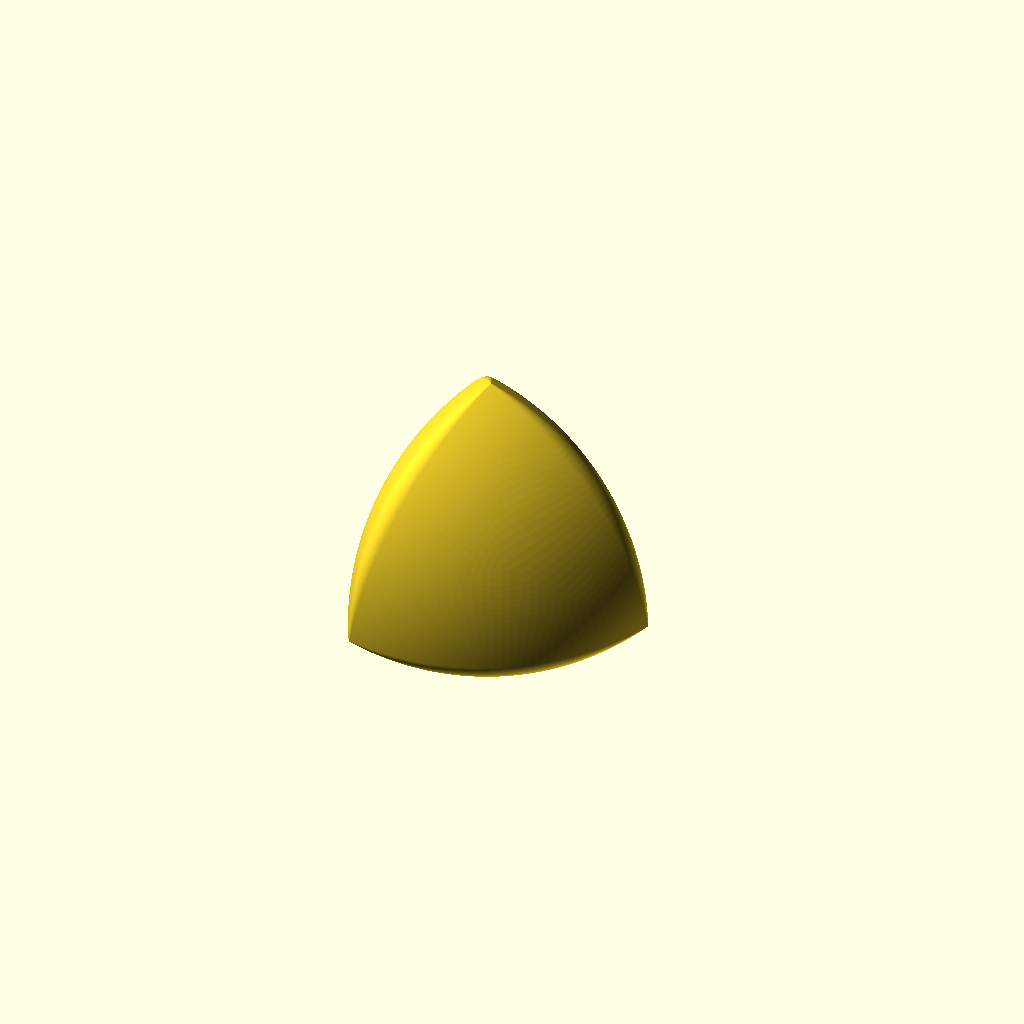
Cell 1: rendered with the file's own defaults.
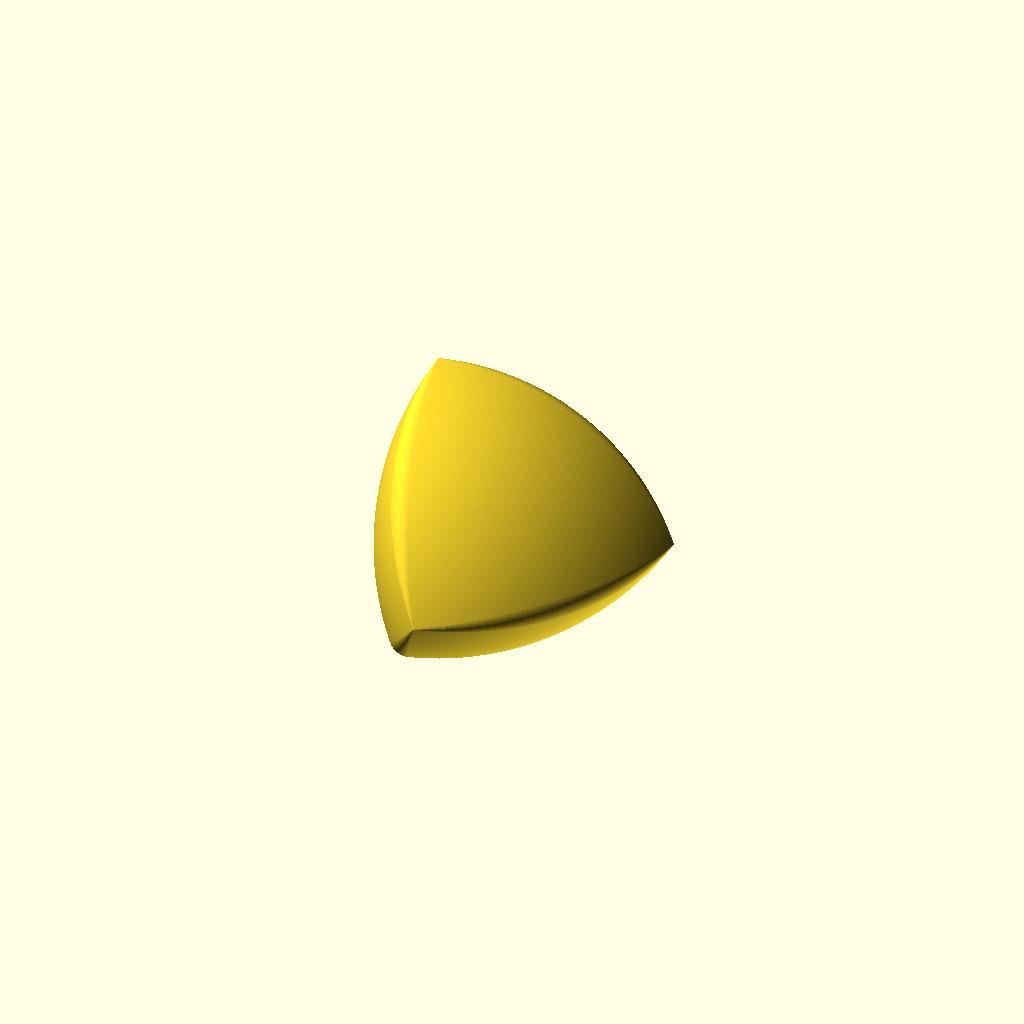
Cell 2: the same model with part = "altwhole".
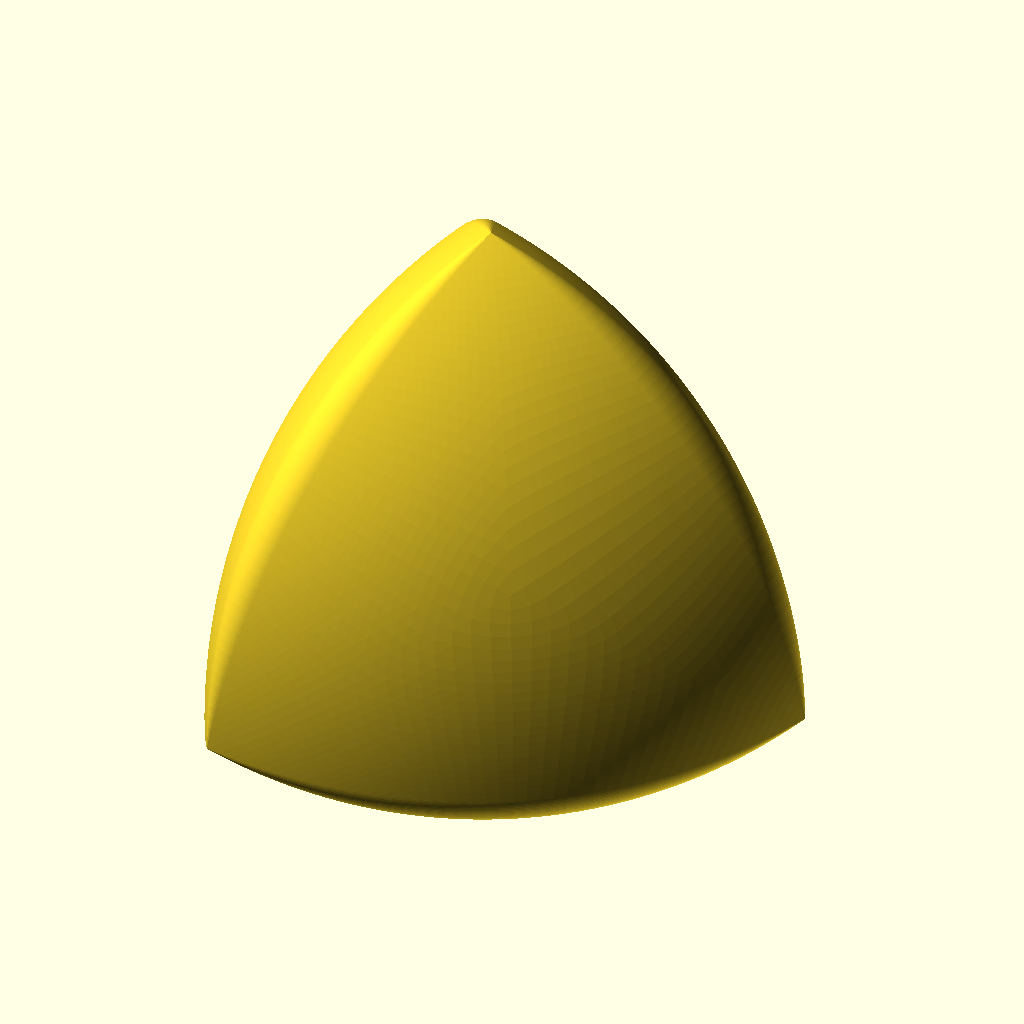
Cell 3: the same model with width = 100.
All cells are drawn from one camera (rotation 55°, 0°, 25°, orthographic, colour scheme Cornfield), so only the parameter changes between them.
The OpenSCAD source (inputs/thingiverse/files/thing-3636287/files/SpheroformPoly.scad):
// Symmetric Spheroform Tetrahedron
// Solid of Constant Width
// single polyhedron

// width of the object to be printed
width = 50;

// scale of negative internal volume
intscale = 0.8;

// Which one would you like to see?
part = "whole"; // [whole:Whole,altwhole:Whole (rotated),half:Half split,hollwhole:Hollow Whole,hollhalf:Hollow Half split,althalfm:Other Half split (male),althalff:Other Half split (female)]

// Number of segments to edges
segs = 48;

// Number of segments to internal edges (for hollow)
isegs = 48;

// Number of teeth +1 (actually gaps between teeth)
teeth = 6;

// Epsilon (for rounding bias
AT = 0.001/1;

// vertices and edge length of Reuleaux Tetrahedron from Wikipedia
v1 = [sqrt(8/9), 0, -1/3]/1;
v2 = [-sqrt(2/9), sqrt(2/3), -1/3]/1;
v3 = [-sqrt(2/9), -sqrt(2/3), -1/3]/1;
v4 = [0, 0, 1]/1;
a = sqrt(8/3); // edge length given by above vertices
k = width / a; // scaling constant to generate desired width from standard vertices

// Helper functions. Plenty of room for simplification (mostly constant calculations).
// cumulative index preserving nested structure - for referring to points
function indx(v,i=0,t=0,r=[])=i<len(v)?indx(v,i+1,t+len(v[i]),concat(r,[[for(j=[0:len(v[i])-1])j+t]])):r;
// Envelope sphere radius and offset
function env(x) = width*(((4*sqrt(2)-8)*x*x+2-sqrt(2))/8);
// vector to sphere sweep center
function vec(v1,v2,i) = k*((0.5+i)*v1+(0.5-i)*v2) + env(i)*(v1+v2)/mod(v1+v2);
// reduce number of vertexes near pointy end, in whole numbers
function rj(i,s) = round(s*env(i/s)/env(0)/4);
// vector modulus
function mod(v) = (sqrt(v[0]*v[0]+v[1]*v[1]+v[2]*v[2]));
function cross(u,v) = [u[1]*v[2]-v[1]*u[2],-(u[0]*v[2]-v[0]*u[2]),u[0]*v[1]-v[0]*u[1]];
function dot(u,v) = u[0]*v[0]+u[1]*v[1]+u[2]*v[2];
function anglev(u,v) = acos( dot(u,v) / (mod(u)*mod(v)) );
// Two vector orientate (v and v2 should be orthogonal)
module orientate(v,v2,vref=[0,0,1],vref2=[0,1,0]){
  raxis = cross(vref,v);
  ang = anglev(vref,v);
  raxis2 = cross(vref2,raxis);
  ang2 = anglev(vref2,raxis);
  raxis3 = cross(raxis,v2);
  ang3 = anglev(raxis,v2);
  rotate(a=ang3, v=raxis3)
    rotate(a=ang, v=raxis)
      rotate(a=ang2, v=raxis2)
        children();
}

// generate the envelope points
function envelope(v1,v2,v3,v4,s) = [for(i=[-s/2:1:s/2])[for(j=[-rj(i,s):1:rj(i,s)])
    vec(v2,v3,i/s)+(vec(v2,v3,i/s)
    -vec(v4,v1,j==0?0:j/2/rj(i,s)))/mod(vec(v4,v1,j==0?0:j/2/rj(i,s))
    -vec(v2,v3,i/s))*env(i/s)
]];
// rescale vector to lie on surface of (major) sphere
function sph(v4,i) = k*v4+width*(i-k*v4)/mod((i-k*v4));
o=[[0,0,0]]/1;
// generate face points (one third segment)
function fac(v1,v2,v3,v4,s) = concat([o],
    [for(j=[s:-2:0])[for(i=[-j:2:j])
        sph(v4,
        j/s*(vec(v2,v3,i==0?0:i/2/j)+
        (vec(v2,v3,i==0?0:i/2/j)-vec(v4,v1,1/2))/
        mod(vec(v4,v1,1/2)-vec(v2,v3,i==0?0:i/2/j))*env(i==0?0:i/2/j)))
    ]],[o]
);

function face(v1,v2,v3,v4,s)=concat(
    fac(v2,v1,v4,v3,s),
    fac(v1,v4,v2,v3,s),
    fac(v4,v2,v1,v3,s)
);

module teeth(v1,v2,v3,v4,s) {
        nub=envelope(v1,v2,v3,v4,s);
        m=(1+intscale)/4*width*(v1+v4); // centre direction (approx). we could use actual envelope opposite points
        for(i=[1:len(nub)-2]){
            c=nub[i][(len(nub[i])-1)/2];
            translate((1+intscale)/2*c)
                orientate(v1-v4,c-m)
                    scale([2,1,1])sphere(d=width*(1-intscale)/4,$fn=6);
        }
}

//complete Symmetric Spheroform Tetrahedron as a single polyhedron
module spheroformTetrahedron(s=segs){
    // generate envelope points using list comprehension
    ip=concat(
        envelope(v1,v3,v2,v4,s),
        envelope(v4,v1,v2,v3,s),
        envelope(v3,v1,v4,v2,s),
        envelope(v2,v3,v4,v1,s),
        envelope(v1,v2,v4,v3,s),
        envelope(v2,v1,v3,v4,s),
        face(v1,v2,v3,v4,s),
        face(v1,v4,v2,v3,s),
        face(v1,v3,v4,v2,s),
        face(v2,v3,v1,v4,s)
    );
    ipi=indx(ip); // structured index list
    cpi=[if(s%2)for(i=ipi)if(len(i)==2)i[0]]; // face segments not meeting to a point
    tp=[for(i=ip)for(j=i)j]; // flattened list of points
    tf=concat( // faces
        [for(i=[1:len(ipi)-1])if((len(ipi[i])>1)&&(ip[i+1]!=o))for(j=[0:len(ipi[i])-2])
            [ipi[i][j+1],ipi[i][j],ipi[i+1][round((j+0.5-AT)*(len(ipi[i+1])-1)/(len(ipi[i])-1))]]],
        [for(i=[1:len(ipi)-1])if((len(ipi[i])>1)&&(ip[i-1]!=o))for(j=[0:len(ipi[i])-2])
            [ipi[i][j],ipi[i][j+1],ipi[i-1][round((j+0.5+AT)*(len(ipi[i-1])-1)/(len(ipi[i])-1))]]],
        [if(len(cpi))for(i=[0:3])[for(j=[0:2])cpi[3*i+j]]] // face central triangles
    );
    polyhedron(points=tp,faces=tf,convexity=2);
}

if (part=="whole") {
    spheroformTetrahedron();
} else if (part=="altwhole") {
    rotate([90,0,0])spheroformTetrahedron();
} else if (part=="half") {
    intersection(){
        rotate([90,0,0])spheroformTetrahedron();
        translate([0,0,width])cube(2*width,center=true);
    }
} else if (part=="hollwhole") {
    difference(){
        s=5;
        spheroformTetrahedron();
        scale(intscale)spheroformTetrahedron(isegs);
    }
} else if (part=="hollhalf") {
    intersection(){
        rotate([90,0,0])difference(){
            spheroformTetrahedron();
            scale(intscale)spheroformTetrahedron(isegs);
        }
        translate([0,0,width])cube(2*width,center=true);
    }
} else if (part=="althalfm") {
    rotate([90,0,0]){
        difference(){
            spheroformTetrahedron();
            scale(intscale)spheroformTetrahedron(isegs);
            difference(){
                union(){
                    intersection(){
                        orientate(cross(v4,v1))translate([-width,-width,-AT])
                            cube([2*width,2*width,width]);
                        orientate(cross(v2,v4))translate([-width,-width,-AT])
                            cube([2*width,2*width,width]);
                        orientate(cross(v1,v2))translate([-width,-width,-AT])
                            cube([2*width,2*width,width]);
                    }
                    intersection(){
                        orientate(cross(v3,v1))translate([-width,-width,-AT])
                            cube([2*width,2*width,width]);
                        orientate(cross(v1,v4))translate([-width,-width,-AT])
                            cube([2*width,2*width,width]);
                        orientate(cross(v4,v3))translate([-width,-width,-AT])
                            cube([2*width,2*width,width]);
                    }
                }
                teeth(v1,v2,v4,v3,teeth);
                teeth(v3,v1,v2,v4,teeth);
                teeth(v1,v3,v4,v2,teeth);
                teeth(v2,v1,v3,v4,teeth);
            }
        }
    }
} else if (part=="althalff") {
    rotate([90,0,0]){
        difference(){
            spheroformTetrahedron();
            scale(intscale)spheroformTetrahedron(isegs);
            union(){
                intersection(){
                    orientate(cross(v4,v1))translate([-width,-width,-AT])
                        cube([2*width,2*width,width]);
                    orientate(cross(v2,v4))translate([-width,-width,-AT])
                        cube([2*width,2*width,width]);
                    orientate(cross(v1,v2))translate([-width,-width,-AT])
                        cube([2*width,2*width,width]);
                }
                intersection(){
                    orientate(cross(v3,v1))translate([-width,-width,-AT])
                        cube([2*width,2*width,width]);
                    orientate(cross(v1,v4))translate([-width,-width,-AT])
                        cube([2*width,2*width,width]);
                    orientate(cross(v4,v3))translate([-width,-width,-AT])
                        cube([2*width,2*width,width]);
                }
                teeth(v1,v3,v4,v2,teeth);
                teeth(v3,v1,v2,v4,teeth);
                teeth(v1,v2,v4,v3,teeth);
                teeth(v2,v1,v3,v4,teeth);
            }
        }
    }
} else if (part=="rim") {
    rotate([90,0,0]){
        difference(){
            spheroformTetrahedron();
            scale(intscale)spheroformTetrahedron(isegs);
            union(){
                intersection(){
                    orientate(cross(v4,v1))translate([-width,-width,-AT])
                        cube([2*width,2*width,width]);
                    orientate(cross(v2,v4))translate([-width,-width,-AT])
                        cube([2*width,2*width,width]);
                    orientate(cross(v1,v2))translate([-width,-width,-AT])
                        cube([2*width,2*width,width]);
                }
                intersection(){
                    orientate(cross(v3,v1))translate([-width,-width,-AT])
                        cube([2*width,2*width,width]);
                    orientate(cross(v1,v4))translate([-width,-width,-AT])
                        cube([2*width,2*width,width]);
                    orientate(cross(v4,v3))translate([-width,-width,-AT])
                        cube([2*width,2*width,width]);
                }
            }
        }
        difference(){
            scale((3+intscale)/4)spheroformTetrahedron(isegs);
            scale((1+3*intscale)/4)spheroformTetrahedron(isegs);
            union(){
                intersection(){
                    orientate(cross(v4,v1))translate([-width,-width,-AT])
                        cube([2*width,2*width,width]);
                    orientate(cross(v2,v4))translate([-width,-width,width*(1-intscale)/8])
                        cube([2*width,2*width,width]);
                    orientate(cross(v1,v2))translate([-width,-width,width*(1-intscale)/8])
                        cube([2*width,2*width,width]);
                }
                intersection(){
                    orientate(cross(v3,v1))translate([-width,-width,width*(1-intscale)/8])
                        cube([2*width,2*width,width]);
                    orientate(cross(v1,v4))translate([-width,-width,-AT])
                        cube([2*width,2*width,width]);
                    orientate(cross(v4,v3))translate([-width,-width,width*(1-intscale)/8])
                        cube([2*width,2*width,width]);
                }
            }
        }
    }
} else if (part=="rif") {
    rotate([90,0,0]){
        difference(){
            spheroformTetrahedron();
            scale(intscale)spheroformTetrahedron(isegs);
            union(){
                intersection(){
                    orientate(cross(v4,v1))translate([-width,-width,-AT])
                        cube([2*width,2*width,width]);
                    orientate(cross(v2,v4))translate([-width,-width,-AT])
                        cube([2*width,2*width,width]);
                    orientate(cross(v1,v2))translate([-width,-width,-AT])
                        cube([2*width,2*width,width]);
                }
                intersection(){
                    orientate(cross(v3,v1))translate([-width,-width,-AT])
                        cube([2*width,2*width,width]);
                    orientate(cross(v1,v4))translate([-width,-width,-AT])
                        cube([2*width,2*width,width]);
                    orientate(cross(v4,v3))translate([-width,-width,-AT])
                        cube([2*width,2*width,width]);
                }
            }
            intersection(){
                difference(){
                    scale((3+intscale)/4)spheroformTetrahedron(isegs);
                    scale((1+3*intscale)/4)spheroformTetrahedron(isegs);
                }
                union(){
                    intersection(){
                        orientate(cross(v4,v1))translate([-width,-width,-AT])
                            cube([2*width,2*width,width]);
                        orientate(cross(v2,v4))translate([-width,-width,-width*(1-intscale)/8])
                            cube([2*width,2*width,width]);
                        orientate(cross(v1,v2))translate([-width,-width,-width*(1-intscale)/8])
                            cube([2*width,2*width,width]);
                    }
                    intersection(){
                        orientate(cross(v3,v1))translate([-width,-width,-width*(1-intscale)/8])
                            cube([2*width,2*width,width]);
                        orientate(cross(v1,v4))translate([-width,-width,-AT])
                            cube([2*width,2*width,width]);
                        orientate(cross(v4,v3))translate([-width,-width,-width*(1-intscale)/8])
                            cube([2*width,2*width,width]);
                    }
                }
            }
        }
    }
}
Parameter table extracted from the source (name, type, default, range or options):
width: number, default 50
intscale: number, default 0.8
part: string, default "whole", options "whole", "altwhole", "half", "hollwhole", "hollhalf", "althalfm", "althalff"
segs: number, default 48
isegs: number, default 48
teeth: number, default 6
